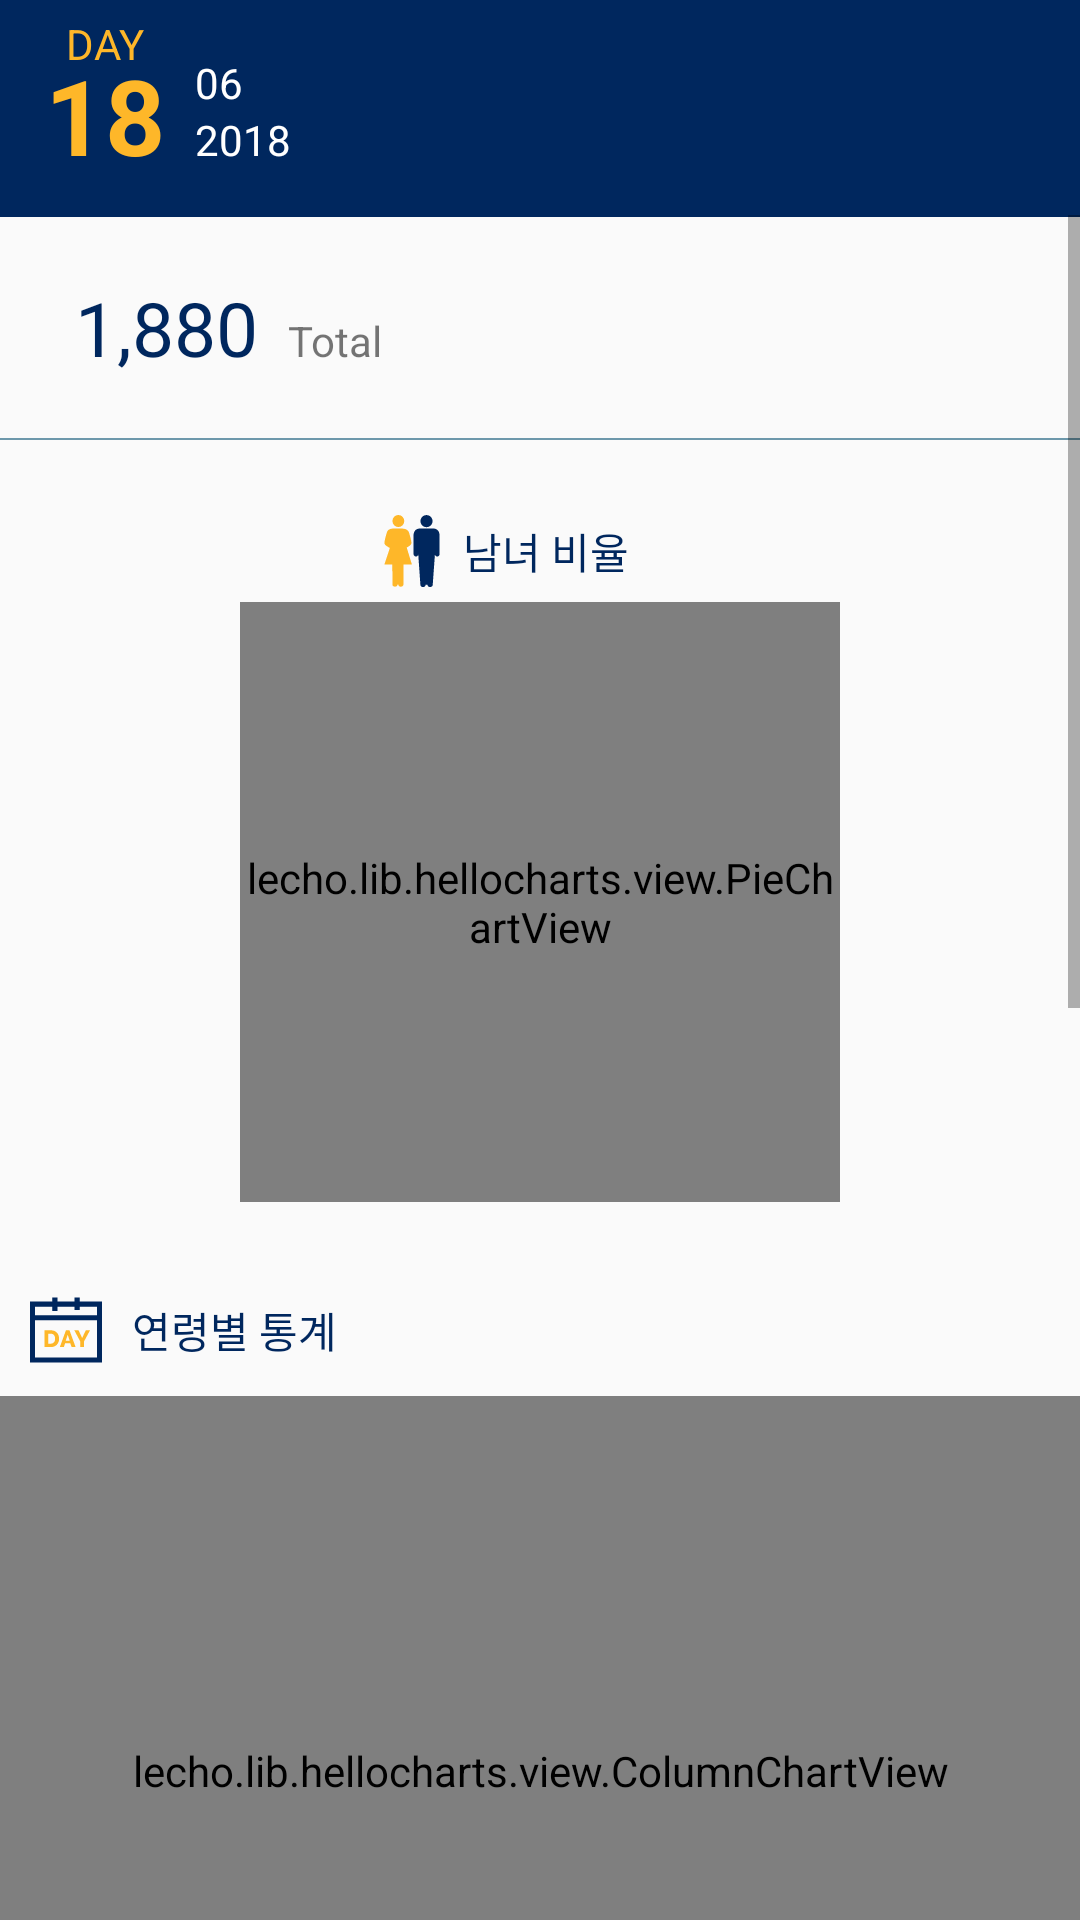

Android layout source for this screen:
<!-- AndroidManifest.xml: application theme AppTheme -->
<!-- res/layout/show_chart.xml -->
<?xml version="1.0" encoding="utf-8"?>
<RelativeLayout xmlns:android="http://schemas.android.com/apk/res/android"
    xmlns:app="http://schemas.android.com/apk/res-auto"
    xmlns:tools="http://schemas.android.com/tools"
    android:layout_width="match_parent"
    android:layout_height="match_parent"
    tools:context=".streaming_main.ShowChart">

    <RelativeLayout
        android:id="@+id/date_rel"
        android:layout_width="match_parent"
        android:layout_height="wrap_content"
        android:background="@color/toysSecondColor"
        android:onClick="chartClick">

        <RelativeLayout
            android:id="@+id/dayTitleRel"
            android:layout_width="wrap_content"
            android:layout_height="wrap_content"
            android:layout_marginStart="5dp"
            android:layout_marginTop="5dp">
            <TextView
                android:id="@+id/dayTitle_tv"
                android:layout_width="wrap_content"
                android:layout_height="wrap_content"
                android:text="@string/dayTitle"
                android:textColor="@color/toysFirstColor"
                android:layout_centerHorizontal="true"/>
            <TextView
                android:id="@+id/date_tv"
                android:layout_width="wrap_content"
                android:layout_height="wrap_content"
                android:text="18"
                android:textStyle="bold"
                android:padding="10dp"
                android:textSize="35dp"
                android:textColor="@color/toysFirstColor"
                android:textAlignment="center"/>
        </RelativeLayout>

        <TextView
            android:id="@+id/year_tv"
            android:layout_width="wrap_content"
            android:layout_height="wrap_content"
            android:text="2018"
            android:textColor="@android:color/white"
            android:layout_toRightOf="@id/dayTitleRel"
            android:layout_alignBaseline="@id/dayTitleRel"/>
        <TextView
            android:id="@+id/month_tv"
            android:layout_width="wrap_content"
            android:layout_height="wrap_content"
            android:text="06"
            android:textColor="@android:color/white"
            android:layout_toRightOf="@id/dayTitleRel"
            android:layout_above="@id/year_tv"/>
    </RelativeLayout>

    <ImageView
        android:id="@+id/closeChartBtn"
        android:onClick="chartClick"
        android:layout_width="wrap_content"
        android:layout_height="wrap_content"
        app:srcCompat="@drawable/ic_close_black"
        android:padding="15dp"
        android:layout_alignParentEnd="true"
        android:layout_marginTop="10dp"/>

    <ScrollView
        android:layout_width="match_parent"
        android:layout_height="match_parent"
        android:layout_below="@id/date_rel">

        <RelativeLayout
            android:layout_width="match_parent"
            android:layout_height="match_parent">

            <View
                android:id="@+id/chartView1"
                android:layout_width="match_parent"
                android:layout_height="0.5dp"
                android:background="@color/toysSecondColor"/>

            <RelativeLayout
                android:id="@+id/totalRelative"
                android:layout_width="match_parent"
                android:layout_height="wrap_content"
                android:layout_below="@id/chartView1">

                <TextView
                    android:id="@+id/dayTotalCount"
                    android:layout_width="wrap_content"
                    android:layout_height="wrap_content"
                    android:text="1,880"
                    android:textSize="25dp"
                    android:textColor="@color/toysSecondColor"
                    android:padding="10dp"
                    android:layout_marginTop="10dp"
                    android:layout_marginStart="15dp" />

                <TextView
                    android:layout_width="wrap_content"
                    android:layout_height="wrap_content"
                    android:text="@string/total"
                    android:layout_toRightOf="@id/dayTotalCount"
                    android:layout_alignBaseline="@id/dayTotalCount"/>
            </RelativeLayout>

            <View
                android:id="@+id/chartView2"
                android:layout_width="match_parent"
                android:layout_height="0.5dp"
                android:layout_below="@id/totalRelative"
                android:layout_marginTop="10dp"
                android:background="@color/toysThirdColor"
                android:layout_marginBottom="20dp"/>

            <LinearLayout
                android:id="@+id/genderChartLinear"
                android:layout_width="wrap_content"
                android:layout_height="wrap_content"
                android:orientation="horizontal"
                android:layout_below="@id/chartView2"
                android:gravity="center_vertical"
                android:layout_centerHorizontal="true">

                <ImageView
                    android:layout_width="wrap_content"
                    android:layout_height="wrap_content"
                    app:srcCompat="@drawable/ic_femalenmale"
                    android:padding="5dp"/>

                <TextView
                    android:layout_width="wrap_content"
                    android:layout_height="wrap_content"
                    android:text="@string/genderTitle"
                    android:textColor="@color/toysSecondColor"
                    android:layout_marginEnd="30dp" />

            </LinearLayout>

            <lecho.lib.hellocharts.view.PieChartView
                android:id="@+id/pieChart"
                android:layout_width="200dp"
                android:layout_height="200dp"
                android:layout_below="@id/genderChartLinear"
                android:layout_centerHorizontal="true"/>

            <View
                android:id="@+id/chartView3"
                android:layout_width="match_parent"
                android:layout_height="0.5dp"
                android:layout_below="@id/pieChart"
                android:layout_marginTop="20dp"/>

            <LinearLayout
                android:id="@+id/dayChartLinear"
                android:layout_width="match_parent"
                android:layout_height="wrap_content"
                android:orientation="horizontal"
                android:layout_below="@id/chartView3">

                <ImageView
                    android:layout_width="wrap_content"
                    android:layout_height="wrap_content"
                    app:srcCompat="@drawable/ic_daychart"
                    android:padding="10dp"/>

                <TextView
                    android:layout_width="wrap_content"
                    android:layout_height="wrap_content"
                    android:text="@string/dayChart"
                    android:textColor="@color/toysSecondColor"
                    android:layout_gravity="center_vertical"/>
            </LinearLayout>

            <lecho.lib.hellocharts.view.ColumnChartView
                android:id="@+id/dayColumnChart"
                android:layout_width="match_parent"
                android:layout_height="250dp"
                android:layout_below="@id/dayChartLinear"
                android:padding="10dp" />

            <LinearLayout
                android:id="@+id/monthLinear"
                android:layout_width="match_parent"
                android:layout_height="wrap_content"
                android:orientation="horizontal"
                android:layout_below="@id/dayColumnChart"
                android:layout_marginTop="15dp">

                <ImageView
                    android:layout_width="wrap_content"
                    android:layout_height="wrap_content"
                    app:srcCompat="@drawable/ic_monthchart"
                    android:padding="10dp"/>

                <TextView
                    android:layout_width="wrap_content"
                    android:layout_height="wrap_content"
                    android:text="@string/monthlyChart"
                    android:textColor="@color/toysSecondColor"
                    android:layout_gravity="center_vertical"/>
            </LinearLayout>

            <LinearLayout
                android:id="@+id/monthChart_linear"
                android:layout_width="match_parent"
                android:layout_height="500dp"
                android:orientation="vertical"
                android:layout_below="@id/monthLinear"
                android:layout_marginBottom="20dp"
                android:padding="5dp">

                <lecho.lib.hellocharts.view.ColumnChartView
                    android:id="@+id/monthChartView"
                    android:layout_width="match_parent"
                    android:layout_height="0dp"
                    android:layout_weight="1"/>
                <View
                    android:layout_width="match_parent"
                    android:layout_height="0.5dp"
                    android:layout_marginBottom="8dp"
                    android:layout_marginTop="8dp"
                    android:background="@android:color/darker_gray"/>

                <lecho.lib.hellocharts.view.PreviewColumnChartView
                    android:id="@+id/monthChart_preview"
                    android:layout_width="match_parent"
                    android:layout_height="0dp"
                    android:layout_weight="1" />
            </LinearLayout>
        </RelativeLayout>
    </ScrollView>
</RelativeLayout>
<!-- resources referenced by this layout -->
<resources>
  <color name="toysFirstColor">#FEB729</color>
  <color name="toysSecondColor">#00275E</color>
  <color name="toysThirdColor">#6D98AB</color>
  <!-- drawable ic_daychart (drawable) -->
  <vector android:height="24dp" android:viewportHeight="425"
      android:viewportWidth="425" android:width="24dp" xmlns:android="http://schemas.android.com/apk/res/android">
      <path android:fillColor="@color/toysSecondColor" android:pathData="M293.333,45V20h-30v25H161.667V20h-30v25H0v360h425V45H293.333zM131.667,75v25h30V75h101.666v20h30V75H395v50H30V75H131.667zM30,375V155h365v220H30z"/>
      <path android:fillColor="@color/toysFirstColor" android:pathData="M159.16,228.616c-4.154,-4.48 -9.311,-8.026 -15.47,-10.64c-6.16,-2.612 -13.349,-3.92 -21.561,-3.92h-37.1v99.4h37.1c7.466,0 14.256,-1.19 20.37,-3.57c6.112,-2.38 11.34,-5.74 15.68,-10.08c4.34,-4.34 7.676,-9.566 10.011,-15.68c2.331,-6.112 3.5,-12.95 3.5,-20.51c0,-6.812 -1.051,-13.23 -3.15,-19.25S163.312,233.096 159.16,228.616zM146.56,275.446c-1.168,3.594 -2.848,6.72 -5.04,9.38c-2.193,2.66 -4.924,4.738 -8.189,6.23c-3.269,1.494 -7,2.24 -11.2,2.24h-14.14v-59.08h14.14c4.106,0 7.792,0.7 11.061,2.1c3.266,1.4 6.02,3.408 8.26,6.02c2.24,2.614 3.941,5.718 5.109,9.31c1.166,3.594 1.75,7.584 1.75,11.97C148.31,267.91 147.726,271.854 146.56,275.446z"/>
      <path android:fillColor="@color/toysFirstColor" android:pathData="M212.289,214.056l-36.26,99.4h23.52l7.561,-22.26h30.939l7.701,22.26h23.52l-36.261,-99.4H212.289zM210.749,275.375l11.9,-35.14l11.62,35.14H210.749z"/>
      <path android:fillColor="@color/toysFirstColor" android:pathData="M307.77,259.696l-21.42,-45.64l-24.92,0l34.86,65.239l0,34.161l22.819,0l0,-33.88l35.42,-65.52l-25.059,0z"/>
  </vector>
  <!-- drawable ic_monthchart (drawable) -->
  <vector android:height="24dp" android:viewportHeight="425"
      android:viewportWidth="425" android:width="24dp" xmlns:android="http://schemas.android.com/apk/res/android">
      <path android:fillColor="@color/toysSecondColor" android:pathData="M293.333,45V20h-30v25H161.667V20h-30v25H0v360h425V45H293.333zM131.667,75v25h30V75h101.667v20h30V75H395v50H30V75H131.667zM30,375V155h365v220H30z"/>
      <path android:fillColor="@color/toysFirstColor" android:pathData="M97.5,285h50v50h-50z"/>
      <path android:fillColor="@color/toysFirstColor" android:pathData="M187.5,285h50v50h-50z"/>
      <path android:fillColor="@color/toysFirstColor" android:pathData="M277.5,285h50v50h-50z"/>
      <path android:fillColor="@color/toysFirstColor" android:pathData="M187.5,195h50v50h-50z"/>
      <path android:fillColor="@color/toysFirstColor" android:pathData="M277.5,195h50v50h-50z"/>
      <path android:fillColor="@color/toysFirstColor" android:pathData="M97.5,195h50v50h-50z"/>
  </vector>
  <string name="dayChart">연령별 통계</string>
  <string name="dayTitle">DAY</string>
  <string name="genderTitle">남녀 비율</string>
  <string name="monthlyChart">일별 통계</string>
  <string name="total">Total</string>
  <style name="AppTheme" parent="Theme.AppCompat.Light.DarkActionBar">
          
          <item name="colorPrimary">@color/colorPrimary</item>
          <item name="colorPrimaryDark">@color/colorPrimaryDark</item>
          <item name="colorAccent">@color/colorAccent</item>
      </style>
  <color name="colorPrimary">#3F51B5</color>
  <color name="colorPrimaryDark">#303F9F</color>
  <color name="colorAccent">#FF4081</color>
</resources>
